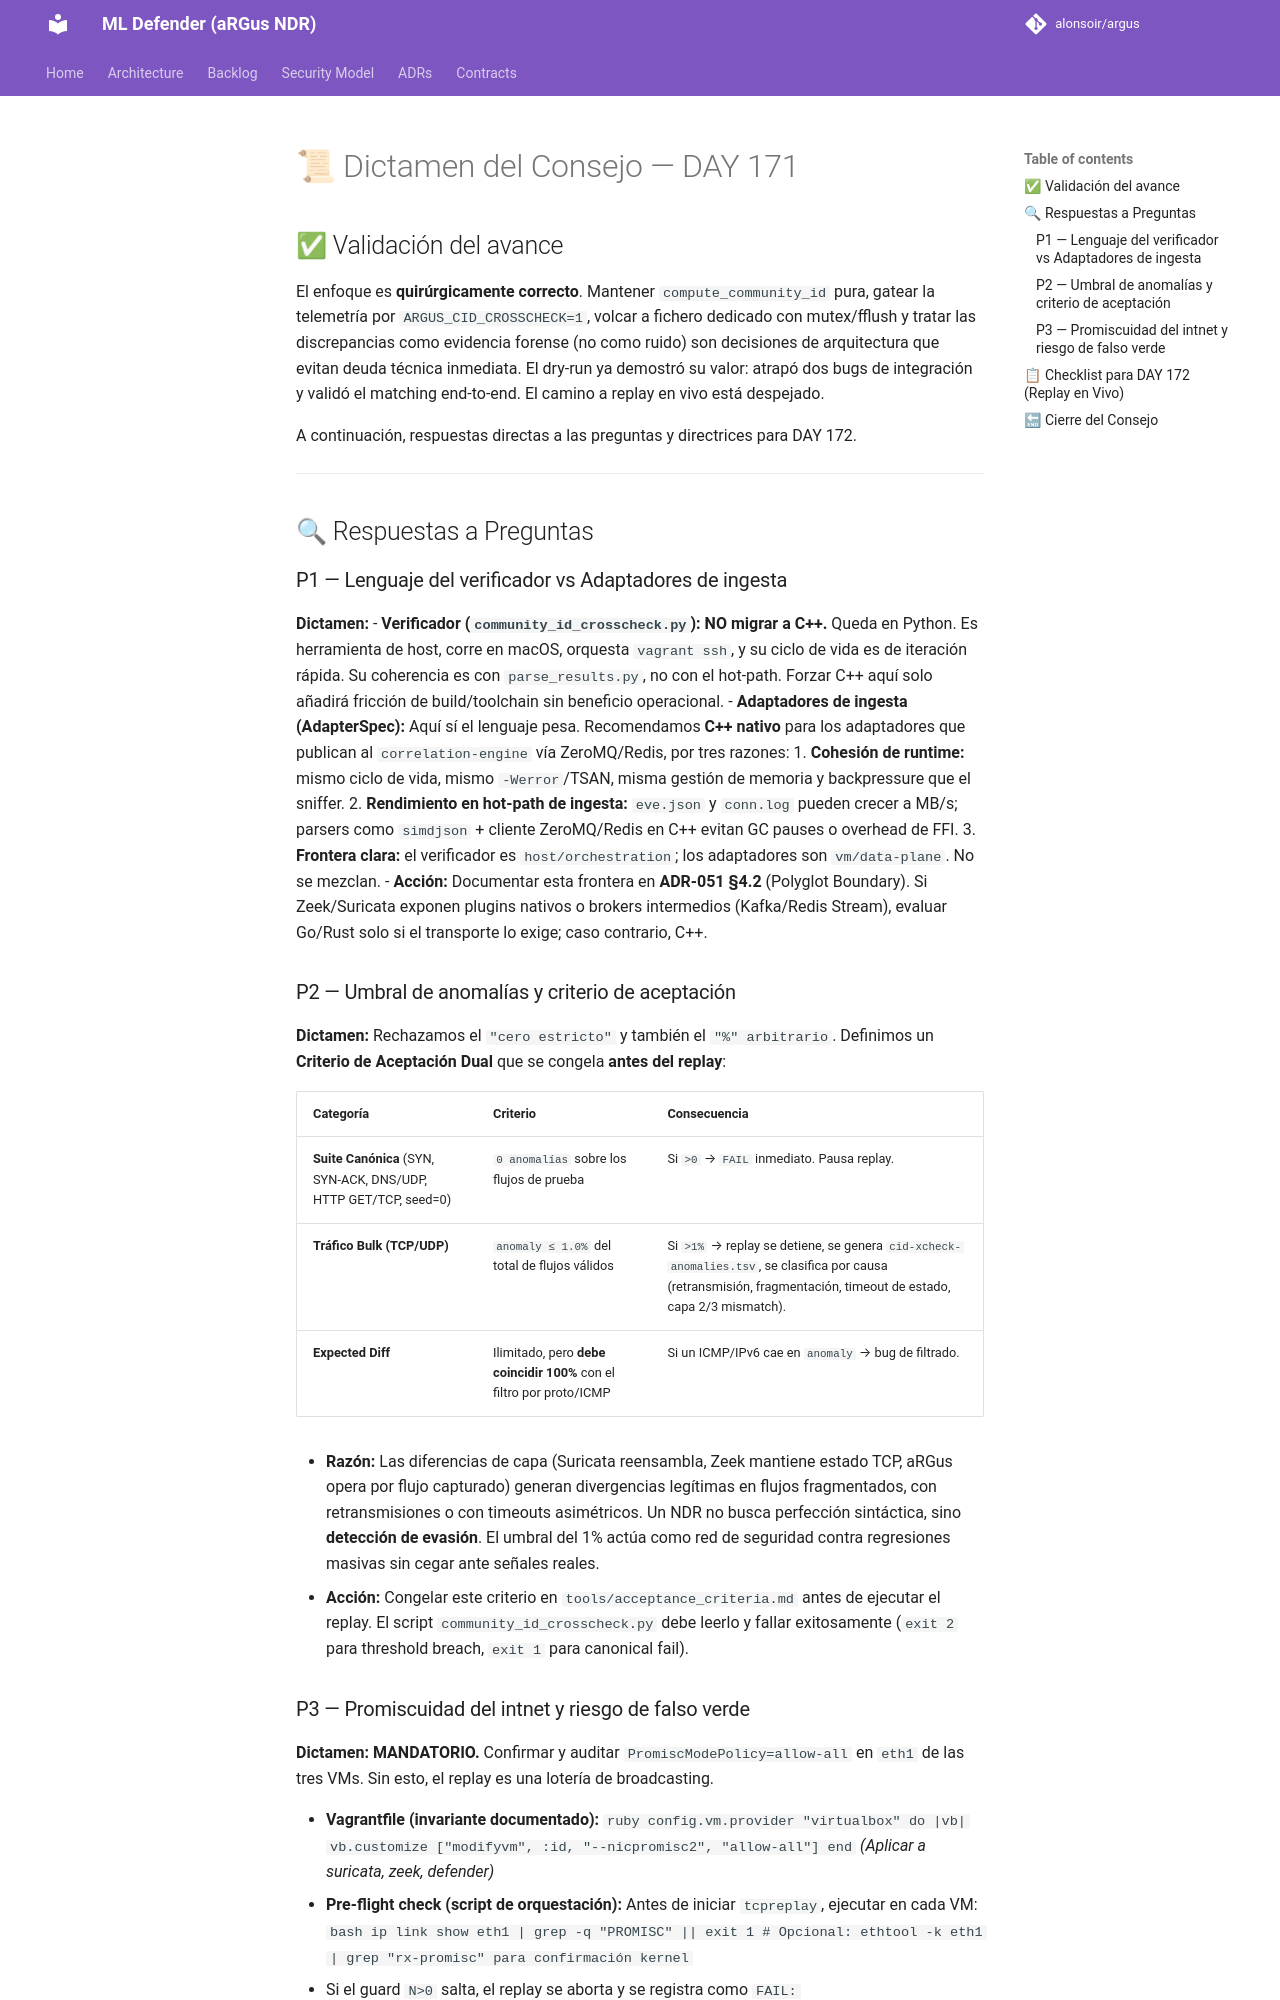

repository: alonsoir/argus · page: council/DAY 171 — Briefing al Consejo de Sabios-qwen/index.html · generator: mkdocs

# 📜 Dictamen del Consejo — DAY 171

## ✅ Validación del avance
El enfoque es **quirúrgicamente correcto**. Mantener `compute_community_id` pura, gatear la telemetría por `ARGUS_CID_CROSSCHECK=1`, volcar a fichero dedicado con mutex/fflush y tratar las discrepancias como evidencia forense (no como ruido) son decisiones de arquitectura que evitan deuda técnica inmediata. El dry-run ya demostró su valor: atrapó dos bugs de integración y validó el matching end-to-end. El camino a replay en vivo está despejado.

A continuación, respuestas directas a las preguntas y directrices para DAY 172.

---

## 🔍 Respuestas a Preguntas

### P1 — Lenguaje del verificador vs Adaptadores de ingesta
**Dictamen:**
- **Verificador (`community_id_crosscheck.py`): NO migrar a C++.** Queda en Python. Es herramienta de host, corre en macOS, orquesta `vagrant ssh`, y su ciclo de vida es de iteración rápida. Su coherencia es con `parse_results.py`, no con el hot-path. Forzar C++ aquí solo añadirá fricción de build/toolchain sin beneficio operacional.
- **Adaptadores de ingesta (AdapterSpec):** Aquí sí el lenguaje pesa. Recomendamos **C++ nativo** para los adaptadores que publican al `correlation-engine` vía ZeroMQ/Redis, por tres razones:
    1. **Cohesión de runtime:** mismo ciclo de vida, mismo `-Werror`/TSAN, misma gestión de memoria y backpressure que el sniffer.
    2. **Rendimiento en hot-path de ingesta:** `eve.json` y `conn.log` pueden crecer a MB/s; parsers como `simdjson` + cliente ZeroMQ/Redis en C++ evitan GC pauses o overhead de FFI.
    3. **Frontera clara:** el verificador es `host/orchestration`; los adaptadores son `vm/data-plane`. No se mezclan.
- **Acción:** Documentar esta frontera en **ADR-051 §4.2** (Polyglot Boundary). Si Zeek/Suricata exponen plugins nativos o brokers intermedios (Kafka/Redis Stream), evaluar Go/Rust solo si el transporte lo exige; caso contrario, C++.

### P2 — Umbral de anomalías y criterio de aceptación
**Dictamen:** Rechazamos el `"cero estricto"` y también el `"%" arbitrario`. Definimos un **Criterio de Aceptación Dual** que se congela **antes del replay**:

| Categoría | Criterio | Consecuencia |
|---|---|---|
| **Suite Canónica** (SYN, SYN-ACK, DNS/UDP, HTTP GET/TCP, seed=0) | `0 anomalías` sobre los flujos de prueba | Si `>0` → `FAIL` inmediato. Pausa replay. |
| **Tráfico Bulk (TCP/UDP)** | `anomaly ≤ 1.0%` del total de flujos válidos | Si `>1%` → replay se detiene, se genera `cid-xcheck-anomalies.tsv`, se clasifica por causa (retransmisión, fragmentación, timeout de estado, capa 2/3 mismatch). |
| **Expected Diff** | Ilimitado, pero **debe coincidir 100%** con el filtro por proto/ICMP | Si un ICMP/IPv6 cae en `anomaly` → bug de filtrado. |

- **Razón:** Las diferencias de capa (Suricata reensambla, Zeek mantiene estado TCP, aRGus opera por flujo capturado) generan divergencias legítimas en flujos fragmentados, con retransmisiones o con timeouts asimétricos. Un NDR no busca perfección sintáctica, sino **detección de evasión**. El umbral del 1% actúa como red de seguridad contra regresiones masivas sin cegar ante señales reales.
- **Acción:** Congelar este criterio en `tools/acceptance_criteria.md` antes de ejecutar el replay. El script `community_id_crosscheck.py` debe leerlo y fallar exitosamente (`exit 2` para threshold breach, `exit 1` para canonical fail).
